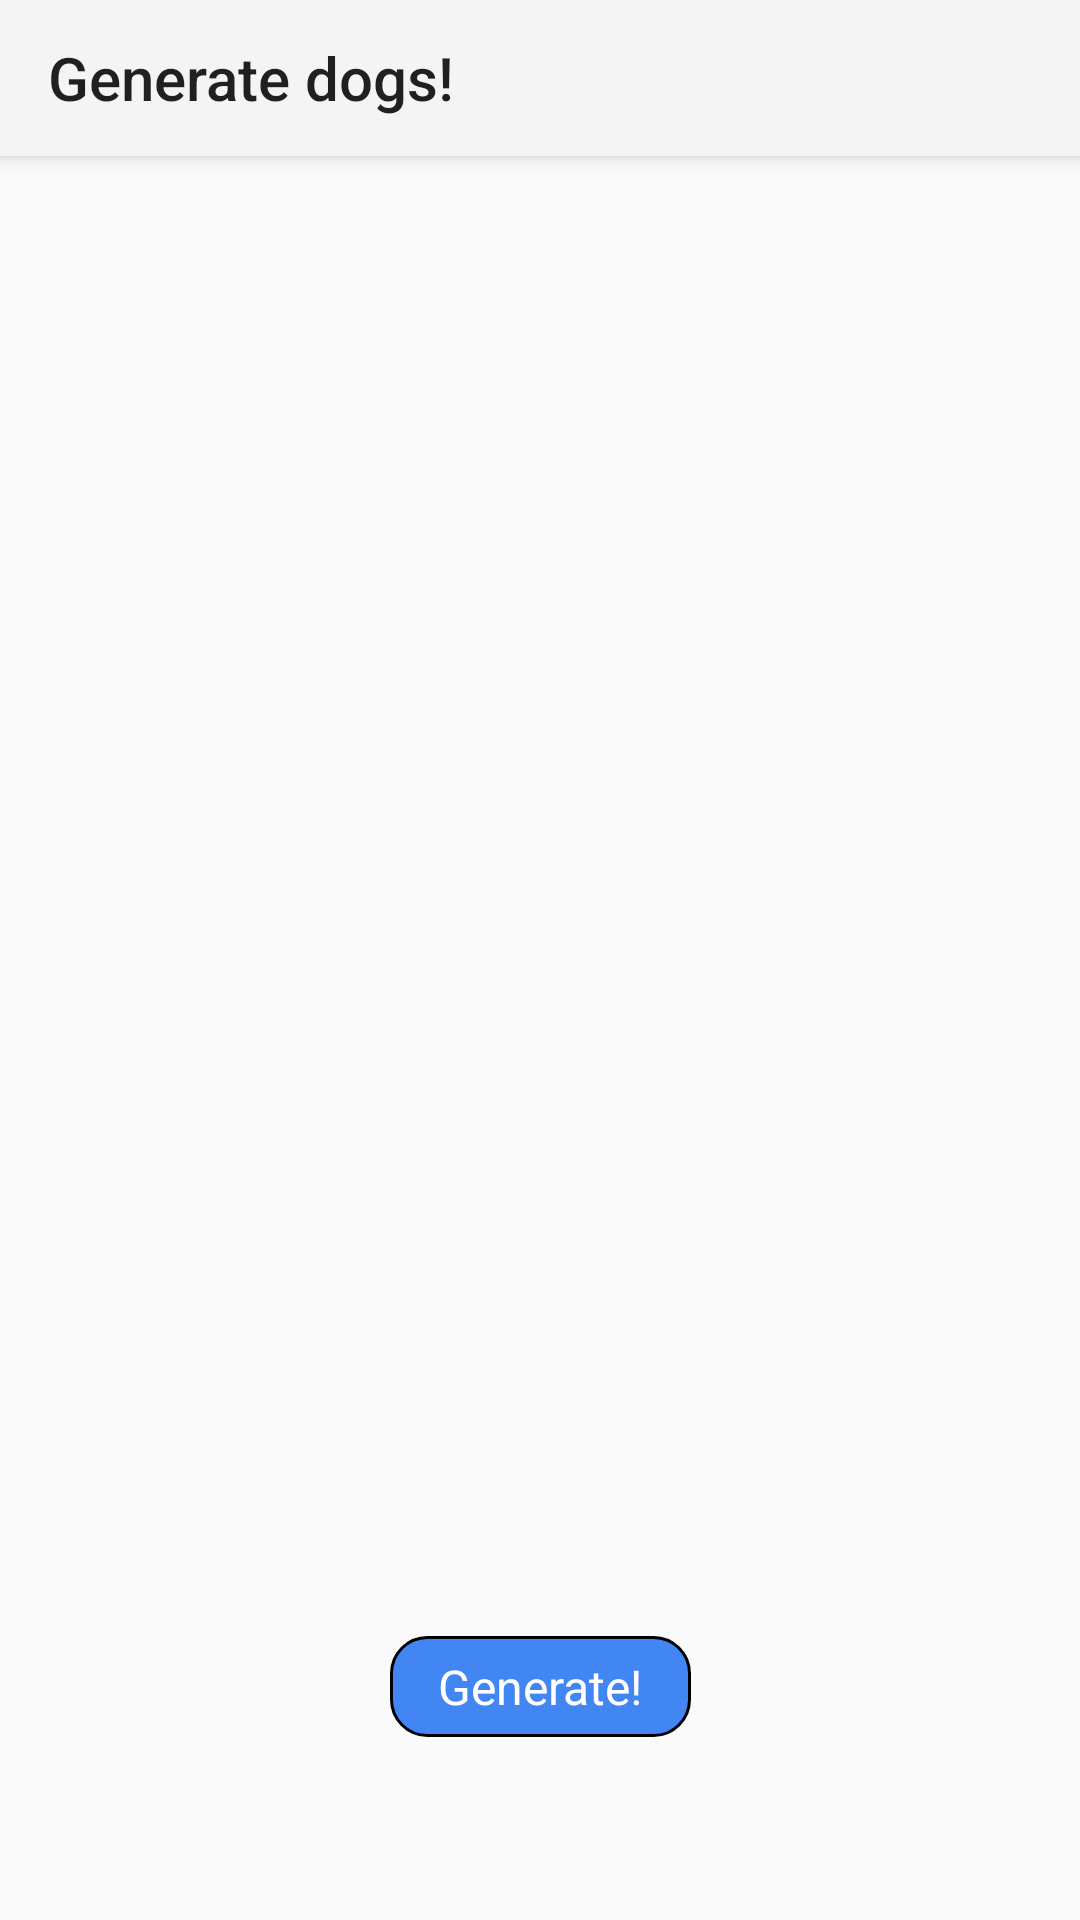

This screen was rendered from an Android layout file. Write that file and the resources it references.
<!-- AndroidManifest.xml: application theme Theme.AppCompat.DayNight.NoActionBar -->
<!-- res/layout/activity_generate.xml -->
<?xml version="1.0" encoding="utf-8"?>
<androidx.constraintlayout.widget.ConstraintLayout xmlns:android="http://schemas.android.com/apk/res/android"
    xmlns:app="http://schemas.android.com/apk/res-auto"
    xmlns:tools="http://schemas.android.com/tools"
    android:layout_width="match_parent"
    android:layout_height="match_parent"
    tools:context=".MainActivity">
    
    <androidx.appcompat.widget.Toolbar
        android:id="@+id/toolbar"
        android:layout_width="match_parent"
        android:layout_height="52dp"
        android:background="#F4F4F4"
        android:elevation="4dp"
        app:title="@string/generate_dogs"
        android:titleTextColor="@color/white"
        app:layout_constraintTop_toTopOf="parent" />

    <ImageView
        android:id="@+id/iv_dog"
        android:layout_width="match_parent"
        android:layout_height="400dp"
        android:layout_marginHorizontal="32dp"
        android:layout_marginTop="32dp"
        android:scaleType="fitCenter"
        app:layout_constraintTop_toBottomOf="@id/toolbar"
        tools:layout_editor_absoluteX="32dp" />

    <ProgressBar
        android:id="@+id/loader"
        android:layout_width="wrap_content"
        android:layout_height="wrap_content"
        android:visibility="gone"
        android:indeterminate="true"
        android:indeterminateTint="@color/blue"
        app:layout_constraintTop_toTopOf="@id/iv_dog"
        app:layout_constraintStart_toStartOf="parent"
        app:layout_constraintEnd_toEndOf="parent"
        app:layout_constraintBottom_toBottomOf="@id/iv_dog"/>

    <TextView
        android:id="@+id/btn_generate"
        android:layout_width="wrap_content"
        android:layout_height="wrap_content"
        android:background="@drawable/background_button"
        android:paddingHorizontal="16dp"
        android:paddingVertical="6dp"
        android:text="@string/generate"
        android:textColor="@color/white"
        android:textSize="16sp"
        android:foreground="@drawable/ripple_effect"
        android:clickable="true"
        android:focusable="true"
        app:layout_constraintBottom_toBottomOf="parent"
        app:layout_constraintEnd_toEndOf="parent"
        app:layout_constraintStart_toStartOf="parent"
        app:layout_constraintTop_toBottomOf="@+id/iv_dog" />

</androidx.constraintlayout.widget.ConstraintLayout>
<!-- resources referenced by this layout -->
<resources>
  <color name="blue">#4286F4</color>
  <color name="white">#FFFFFFFF</color>
  <!-- drawable background_button (drawable) -->
  <?xml version="1.0" encoding="utf-8"?>
  <shape xmlns:android="http://schemas.android.com/apk/res/android">
      <solid android:color="@color/blue"/>
      <corners android:radius="12dp"/>
      <stroke android:color="@color/black" android:width="1dp"/>
  
  </shape>
  <!-- drawable ripple_effect (drawable) -->
  <?xml version="1.0" encoding="utf-8"?>
  <ripple
      xmlns:android="http://schemas.android.com/apk/res/android"
      android:color="#F4F4F4" />
  <string name="generate">Generate!</string>
  <string name="generate_dogs">Generate dogs!</string>
  <color name="black">#FF000000</color>
</resources>
